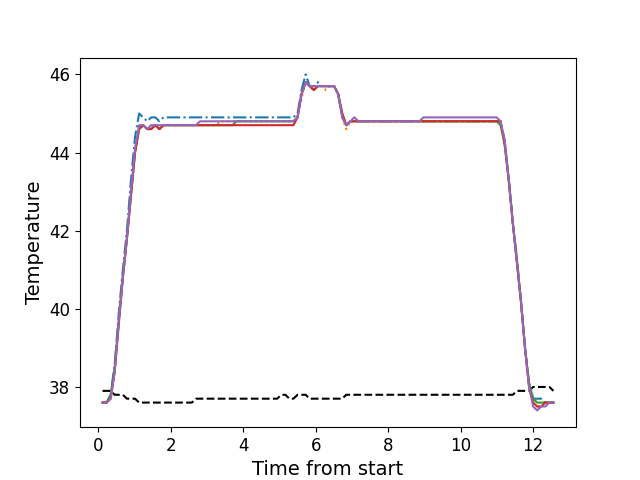

Values plotted in this chart, from the file beside it:
, times, neutral, z1, z2, z3, z4, z5
0, 0.1196, 37.9, 37.6, 37.6, 37.6, 37.6, 37.6
1, 0.2312, 37.9, 37.6, 37.6, 37.6, 37.6, 37.6
2, 0.3439, 37.9, 37.8, 37.7, 37.8, 37.7, 37.7
3, 0.4555, 37.8, 38.6, 38.4, 38.5, 38.4, 38.4
4, 0.5681, 37.8, 39.9, 39.7, 39.7, 39.6, 39.7
5, 0.6792, 37.8, 41.0, 40.8, 40.8, 40.8, 40.8
6, 0.792, 37.7, 42.0, 41.8, 41.8, 41.8, 41.8
7, 0.9038, 37.7, 43.3, 42.9, 42.9, 42.9, 43.0
8, 1.016, 37.7, 44.4, 44.0, 44.0, 44.0, 44.1
9, 1.128, 37.6, 45.0, 44.7, 44.6, 44.6, 44.7
10, 1.24, 37.6, 44.9, 44.7, 44.7, 44.7, 44.7
11, 1.353, 37.6, 44.8, 44.6, 44.6, 44.6, 44.6
12, 1.464, 37.6, 44.9, 44.7, 44.6, 44.6, 44.7
13, 1.577, 37.6, 44.9, 44.7, 44.7, 44.7, 44.7
14, 1.688, 37.6, 44.8, 44.6, 44.6, 44.6, 44.7
15, 1.801, 37.6, 44.9, 44.7, 44.7, 44.7, 44.7
16, 1.913, 37.6, 44.9, 44.7, 44.7, 44.7, 44.7
17, 2.024, 37.6, 44.9, 44.7, 44.7, 44.7, 44.7
18, 2.136, 37.6, 44.9, 44.7, 44.7, 44.7, 44.7
19, 2.248, 37.6, 44.9, 44.7, 44.7, 44.7, 44.7
20, 2.361, 37.6, 44.9, 44.7, 44.7, 44.7, 44.7
21, 2.473, 37.6, 44.9, 44.7, 44.7, 44.7, 44.7
22, 2.585, 37.6, 44.9, 44.7, 44.7, 44.7, 44.7
23, 2.697, 37.7, 44.9, 44.7, 44.7, 44.7, 44.7
24, 2.809, 37.7, 44.9, 44.7, 44.7, 44.7, 44.8
25, 2.921, 37.7, 44.9, 44.7, 44.7, 44.7, 44.8
26, 3.034, 37.7, 44.9, 44.7, 44.7, 44.7, 44.8
27, 3.145, 37.7, 44.9, 44.7, 44.7, 44.7, 44.8
28, 3.258, 37.7, 44.9, 44.7, 44.7, 44.7, 44.8
29, 3.37, 37.7, 44.9, 44.8, 44.7, 44.7, 44.8
30, 3.481, 37.7, 44.9, 44.8, 44.7, 44.7, 44.8
31, 3.594, 37.7, 44.9, 44.8, 44.7, 44.7, 44.8
32, 3.705, 37.7, 44.9, 44.8, 44.7, 44.7, 44.8
33, 3.818, 37.7, 44.9, 44.8, 44.8, 44.7, 44.8
34, 3.93, 37.7, 44.9, 44.8, 44.8, 44.7, 44.8
35, 4.042, 37.7, 44.9, 44.8, 44.8, 44.7, 44.8
36, 4.154, 37.7, 44.9, 44.8, 44.8, 44.7, 44.8
37, 4.266, 37.7, 44.9, 44.8, 44.8, 44.7, 44.8
38, 4.379, 37.7, 44.9, 44.8, 44.8, 44.7, 44.8
39, 4.49, 37.7, 44.9, 44.8, 44.8, 44.7, 44.8
40, 4.602, 37.7, 44.9, 44.8, 44.8, 44.7, 44.8
41, 4.715, 37.7, 44.9, 44.8, 44.8, 44.7, 44.8
42, 4.826, 37.7, 44.9, 44.8, 44.8, 44.7, 44.8
43, 4.939, 37.7, 44.9, 44.8, 44.8, 44.7, 44.8
44, 5.051, 37.8, 44.9, 44.8, 44.8, 44.7, 44.8
45, 5.163, 37.8, 44.9, 44.8, 44.8, 44.7, 44.8
46, 5.275, 37.7, 44.9, 44.8, 44.8, 44.7, 44.8
47, 5.386, 37.7, 44.9, 44.8, 44.8, 44.7, 44.8
48, 5.499, 37.8, 45.0, 44.9, 44.9, 44.9, 44.9
49, 5.61, 37.8, 45.6, 45.4, 45.5, 45.5, 45.5
50, 5.723, 37.8, 46.0, 45.8, 45.8, 45.8, 45.8
51, 5.835, 37.7, 45.7, 45.7, 45.7, 45.7, 45.7
52, 5.947, 37.7, 45.7, 45.6, 45.6, 45.6, 45.7
53, 6.059, 37.7, 45.8, 45.7, 45.7, 45.7, 45.7
54, 6.172, 37.7, 45.7, 45.7, 45.7, 45.7, 45.7
55, 6.284, 37.7, 45.7, 45.6, 45.7, 45.7, 45.7
56, 6.395, 37.7, 45.7, 45.7, 45.7, 45.7, 45.7
57, 6.508, 37.7, 45.7, 45.7, 45.7, 45.7, 45.7
58, 6.619, 37.7, 45.5, 45.5, 45.5, 45.5, 45.5
59, 6.732, 37.7, 44.9, 44.9, 45.0, 45.0, 44.9
... 52 more rows
